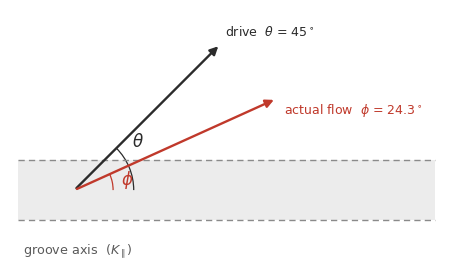

Recreate this plot in Python. (Note: this script raises an exception after producing the figure.)
# -*- coding: utf-8 -*-
"""斜槽几何示意：槽轴与驱动方向夹角 θ，液流实际流向偏转 φ"""
import matplotlib
matplotlib.use("Agg")
import matplotlib.pyplot as plt
import numpy as np
from matplotlib.patches import Rectangle, Arc, FancyArrowPatch

plt.rcParams["font.family"] = "DejaVu Sans"

fig, ax = plt.subplots(figsize=(4.4, 2.9), dpi=300)

oy, ox = 0.0, 0.22          # 原点
th = np.radians(45.0)
ph = np.radians(24.34)

# 槽：水平灰带，上下虚线壁
ax.add_patch(Rectangle((0.0, -0.115), 1.62, 0.23, facecolor="#ECECEC",
                       edgecolor="none", zorder=1))
for y in (-0.115, 0.115):
    ax.plot([0.0, 1.62], [y, y], ls=(0, (4.5, 3)), lw=1.0, color="#8A8A8A", zorder=2)

# 驱动方向
L1 = 0.80
ax.add_patch(FancyArrowPatch((ox, oy), (ox + L1*np.cos(th), L1*np.sin(th)),
                             arrowstyle="-|>", mutation_scale=12,
                             lw=1.7, color="#2B2B2B", zorder=4))
# 实际流向
L2 = 0.86
ax.add_patch(FancyArrowPatch((ox, oy), (ox + L2*np.cos(ph), L2*np.sin(ph)),
                             arrowstyle="-|>", mutation_scale=12,
                             lw=1.7, color="#C0392B", zorder=5))

# 角度弧
ax.add_patch(Arc((ox, oy), 0.46, 0.46, theta1=0, theta2=45, lw=0.9, color="#2B2B2B"))
ax.add_patch(Arc((ox, oy), 0.30, 0.30, theta1=0, theta2=24.34, lw=0.9, color="#C0392B"))

# 角度标签（放在两箭头之间的空档）
ax.text(ox + 0.31*np.cos(np.radians(37)), 0.31*np.sin(np.radians(37)),
        r"$\theta$", fontsize=12, color="#2B2B2B", ha="center", va="center")
ax.text(ox + 0.21*np.cos(np.radians(11.5)), 0.21*np.sin(np.radians(11.5)),
        r"$\phi$", fontsize=12, color="#C0392B", ha="center", va="center")

# 说明
ax.text(0.02, -0.245, r"groove axis  ($K_\parallel$)", fontsize=9.2, color="#5A5A5A")
ax.text(ox + L1*np.cos(th) + 0.02, L1*np.sin(th) + 0.02,
        r"drive  $\theta$ = 45$^\circ$", fontsize=9, color="#2B2B2B", va="bottom")
ax.text(ox + L2*np.cos(ph) + 0.03, L2*np.sin(ph) - 0.01,
        r"actual flow  $\phi$ = 24.3$^\circ$", fontsize=9, color="#C0392B", va="top")

ax.set_xlim(-0.03, 1.66)
ax.set_ylim(-0.31, 0.70)
ax.set_aspect("equal")
ax.axis("off")
fig.subplots_adjust(0.005, 0.005, 0.995, 0.995)

out = "/home/dell/yuanyuanxu/SIM240/docs/reports/第一篇进展组会汇报_20261017/assets/oblique_geometry.png"
fig.savefig(out, facecolor="white")
print("saved:", out)
